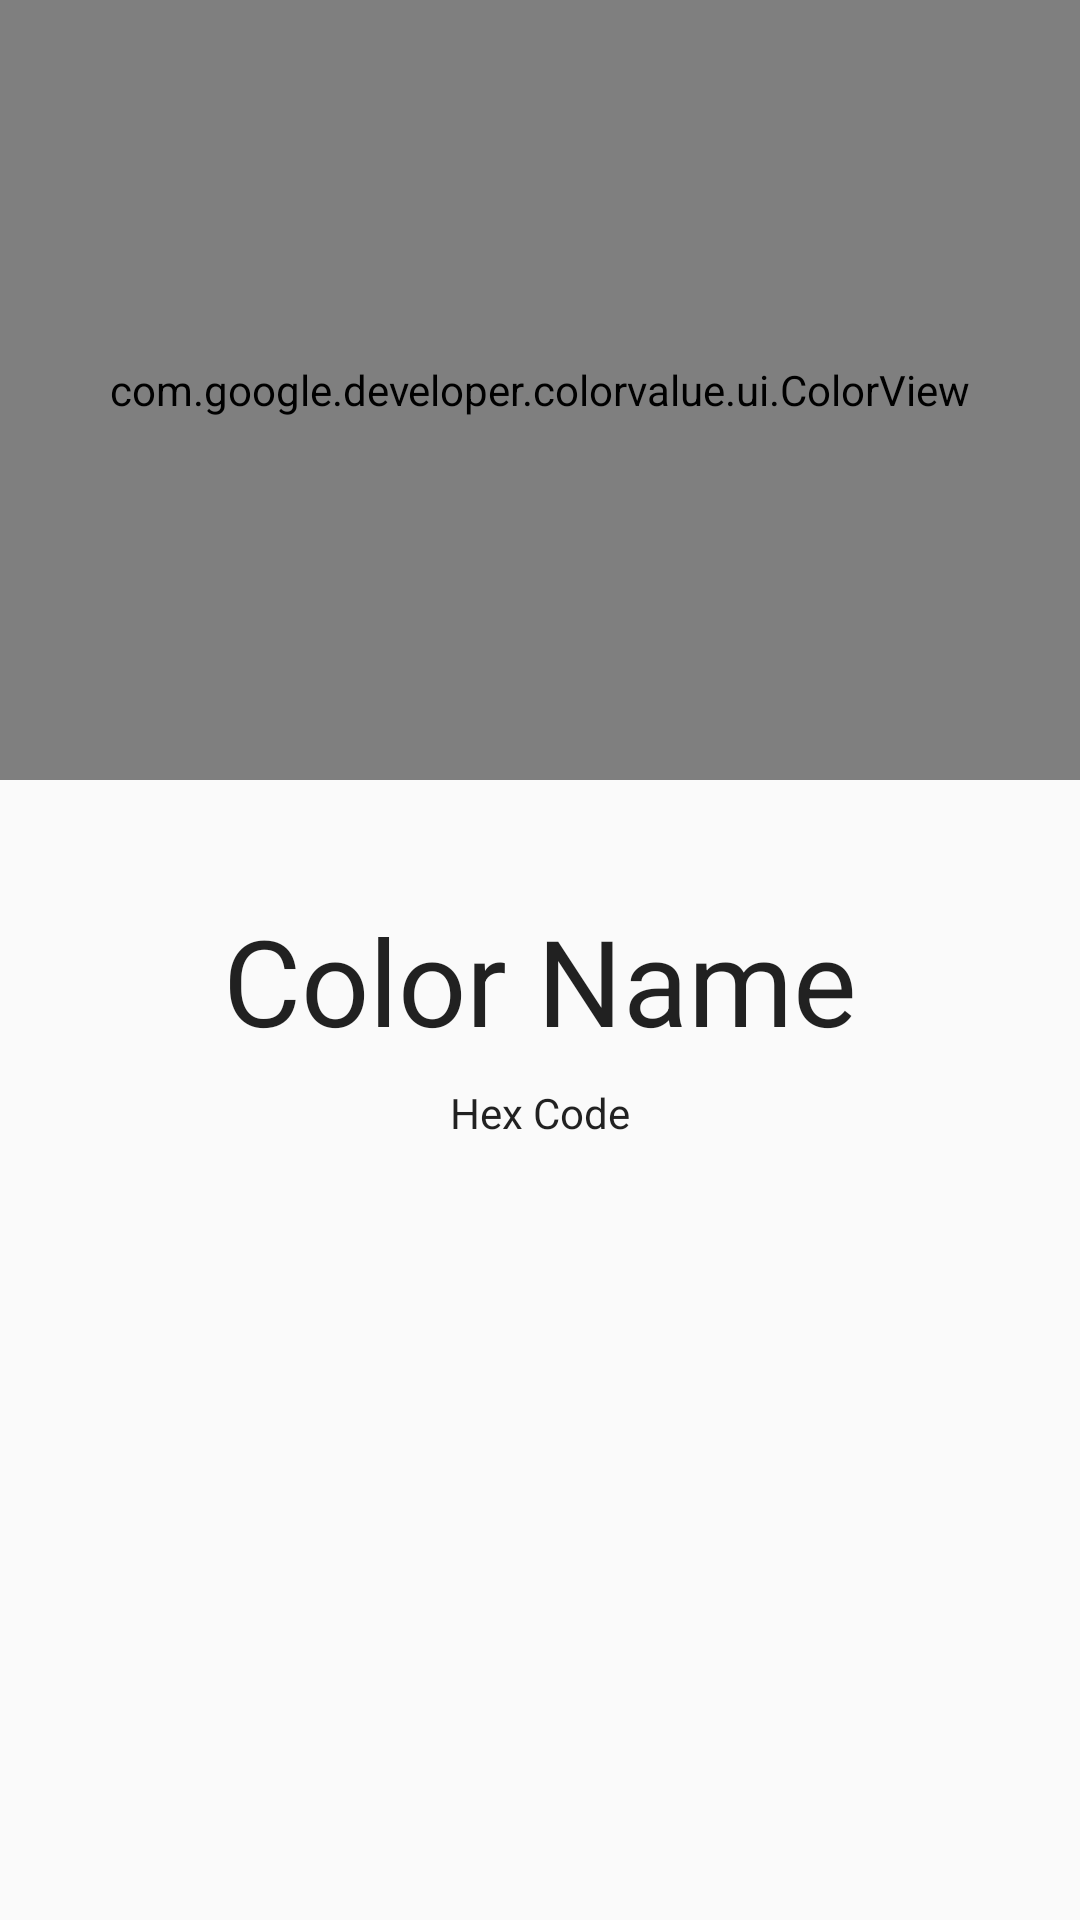

Here is an Android app screen rendered from its layout file. Give the layout XML and the strings, colors and styles it references.
<!-- AndroidManifest.xml: application theme AppTheme -->
<!-- res/layout/activity_card.xml -->
<?xml version="1.0" encoding="utf-8"?>
<android.support.design.widget.CoordinatorLayout xmlns:android="http://schemas.android.com/apk/res/android"
    xmlns:app="http://schemas.android.com/apk/res-auto"
    xmlns:tools="http://schemas.android.com/tools"
    android:layout_width="match_parent"
    android:layout_height="match_parent"
    tools:context=".CardActivity">


    <include layout="@layout/content_card" />


</android.support.design.widget.CoordinatorLayout>
<!-- res/layout/content_card.xml (included above) -->
<?xml version="1.0" encoding="utf-8"?>
<ScrollView xmlns:android="http://schemas.android.com/apk/res/android"
    xmlns:app="http://schemas.android.com/apk/res-auto"
    xmlns:tools="http://schemas.android.com/tools"
    android:layout_width="match_parent"
    android:layout_height="match_parent"
    android:fillViewport="true"
    app:layout_behavior="@string/appbar_scrolling_view_behavior"
    app:layout_constraintBottom_toBottomOf="parent"
    tools:context=".CardActivity"
    tools:showIn="@layout/activity_card">

    <LinearLayout
        android:layout_width="match_parent"
        android:layout_height="wrap_content"
        android:orientation="vertical">

        <com.google.developer.colorvalue.ui.ColorView
            android:id="@+id/color"
            android:layout_width="match_parent"
            android:layout_height="260dp"
            android:background="@android:color/black"
            android:textSize="@dimen/color_text_size"
            app:layout_constraintLeft_toLeftOf="parent"
            app:layout_constraintRight_toRightOf="parent"
            app:layout_constraintTop_toTopOf="parent"
            app:show_text="false" />

        <TextView
            android:id="@+id/colorNameTextView"
            android:layout_width="wrap_content"
            android:layout_height="wrap_content"
            android:layout_gravity="center"
            android:layout_marginEnd="8dp"
            android:layout_marginStart="8dp"
            android:layout_marginTop="40dp"
            android:text="@string/color_name"
            android:textAppearance="?android:attr/textAppearanceLarge"
            android:textSize="40sp"
            app:layout_constraintEnd_toEndOf="parent"
            app:layout_constraintStart_toStartOf="parent"
            app:layout_constraintTop_toBottomOf="@+id/color" />

        <TextView
            android:id="@+id/colorHexCodeTextView"
            android:layout_width="wrap_content"
            android:layout_height="57dp"
            android:layout_gravity="center"
            android:layout_marginEnd="8dp"
            android:layout_marginStart="8dp"
            android:layout_marginTop="8dp"
            android:text="@string/color_hex_code"
            android:textAppearance="@android:style/TextAppearance.DeviceDefault"
            app:layout_constraintEnd_toEndOf="parent"
            app:layout_constraintHorizontal_bias="0.501"
            app:layout_constraintStart_toStartOf="parent"
            app:layout_constraintTop_toBottomOf="@+id/colorNameTextView" />

    </LinearLayout>

</ScrollView>
<!-- resources referenced by this layout -->
<resources>
  <dimen name="color_text_size">0sp</dimen>
  <string name="color_hex_code">Hex Code</string>
  <string name="color_name">Color Name</string>
  <style name="AppTheme" parent="Theme.AppCompat.Light">
          
          <item name="colorPrimary">@color/colorPrimary</item>
          <item name="colorPrimaryDark">@color/colorPrimaryDark</item>
          <item name="colorAccent">@color/colorAccent</item>
      </style>
  <color name="colorPrimary">#FAFAFA</color>
  <color name="colorPrimaryDark">#C7C7C7</color>
  <color name="colorAccent">#FF6E40</color>
</resources>
